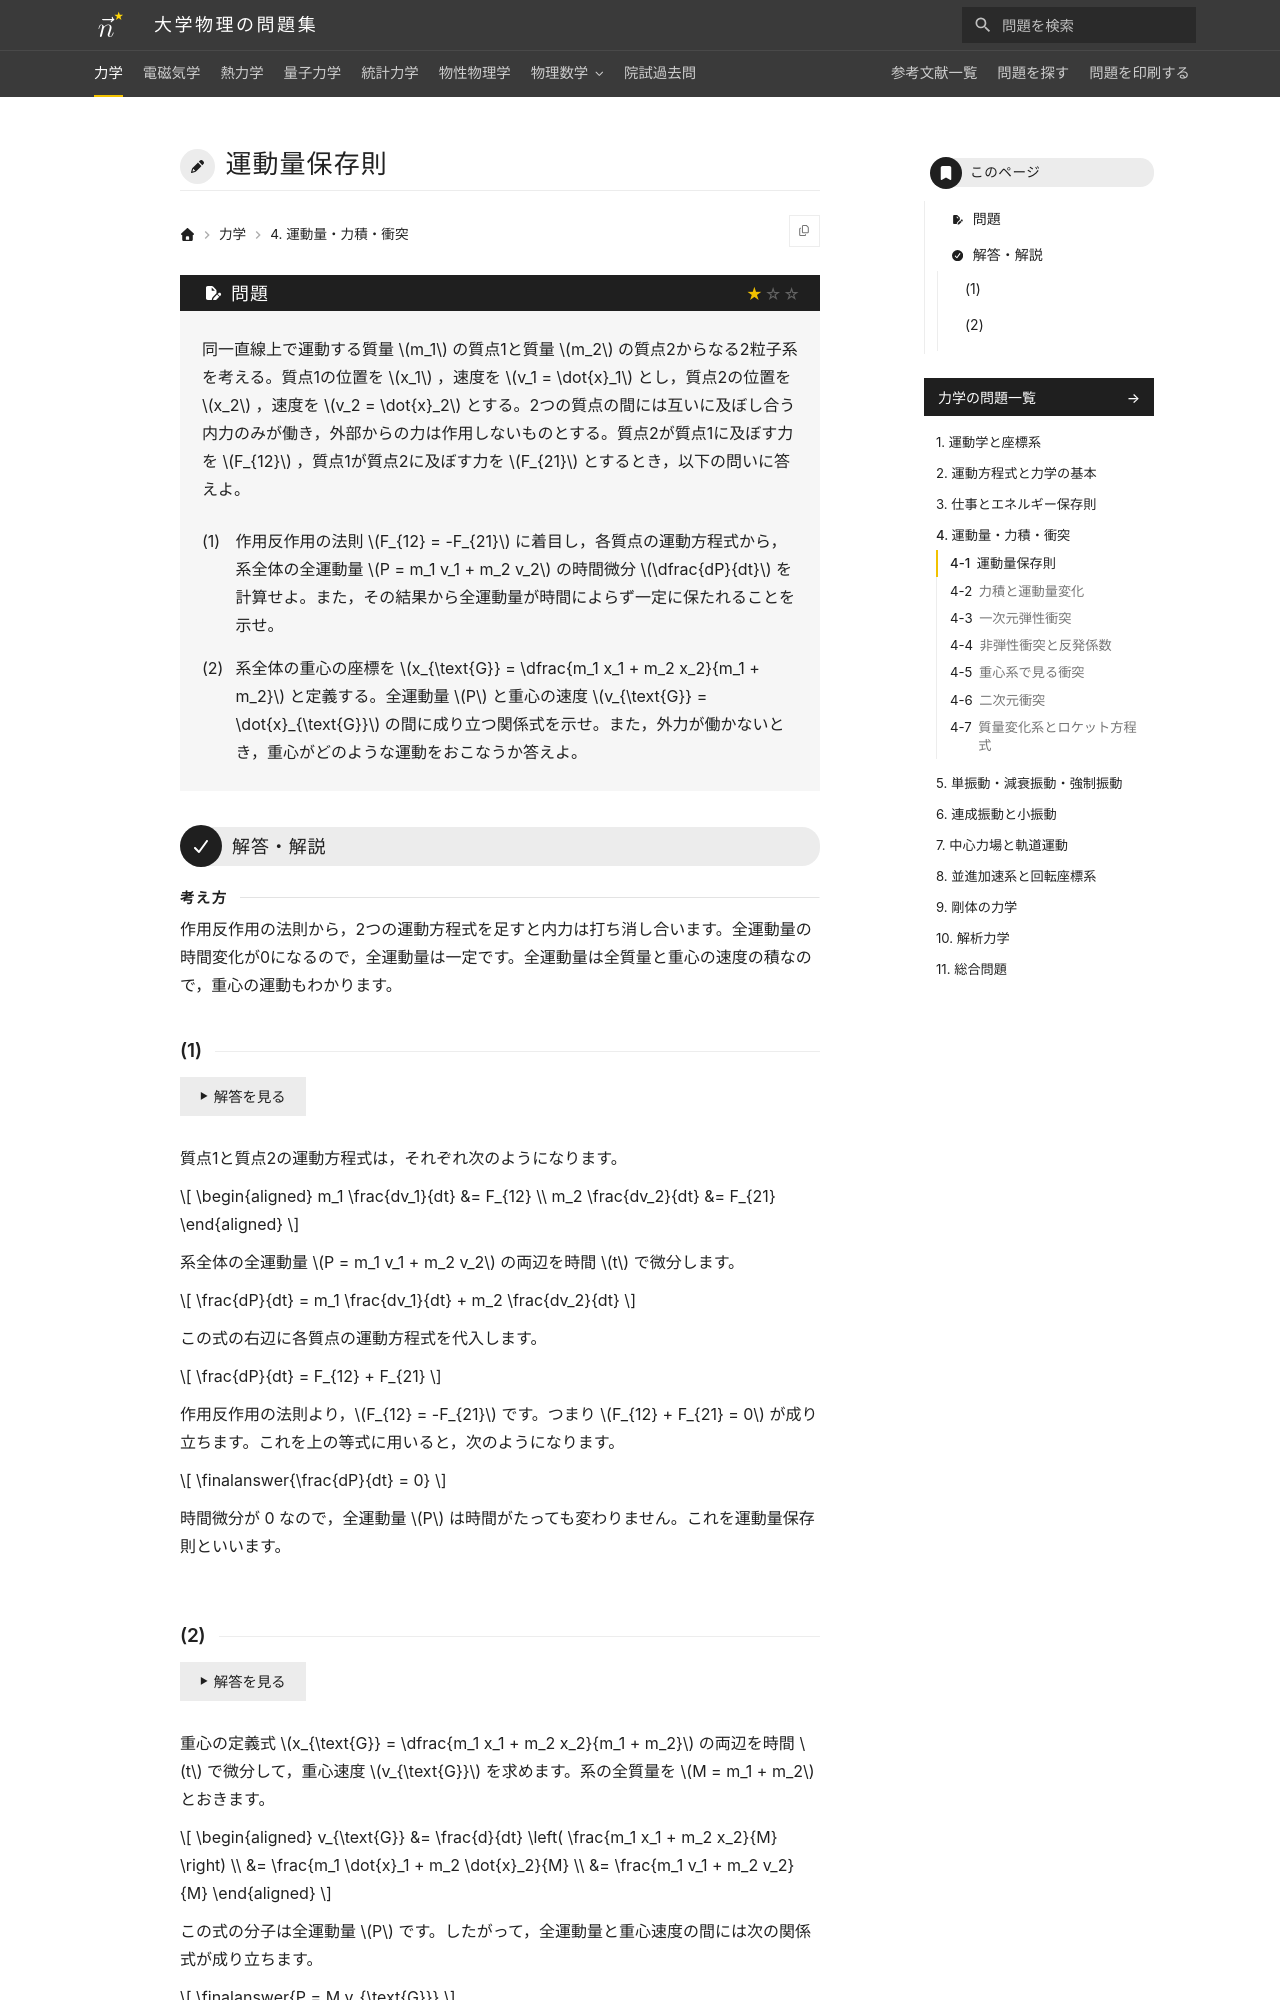

repository: Nanana-2/physics-site · page: 01mechanics/04/04_010/index.html · generator: mkdocs

---
tags:
  - 基本
---

# 運動量保存則

## 問題
同一直線上で運動する質量 $m_1$ の質点1と質量 $m_2$ の質点2からなる2粒子系を考える。質点1の位置を $x_1$ ，速度を $v_1 = \dot{x}_1$ とし，質点2の位置を $x_2$ ，速度を $v_2 = \dot{x}_2$ とする。2つの質点の間には互いに及ぼし合う内力のみが働き，外部からの力は作用しないものとする。質点2が質点1に及ぼす力を $F_{12}$ ，質点1が質点2に及ぼす力を $F_{21}$ とするとき，以下の問いに答えよ。

(1) 作用反作用の法則 $F_{12} = -F_{21}$ に着目し，各質点の運動方程式から，系全体の全運動量 $P = m_1 v_1 + m_2 v_2$ の時間微分 $\dfrac{dP}{dt}$ を計算せよ。また，その結果から全運動量が時間によらず一定に保たれることを示せ。

(2) 系全体の重心の座標を $x_{\text{G}} = \dfrac{m_1 x_1 + m_2 x_2}{m_1 + m_2}$ と定義する。全運動量 $P$ と重心の速度 $v_{\text{G}} = \dot{x}_{\text{G}}$ の間に成り立つ関係式を示せ。また，外力が働かないとき，重心がどのような運動をおこなうか答えよ。

---

## 解答・解説

<div class="approach" markdown>
作用反作用の法則から，2つの運動方程式を足すと内力は打ち消し合います。全運動量の時間変化が0になるので，全運動量は一定です。全運動量は全質量と重心の速度の積なので，重心の運動もわかります。
</div>
